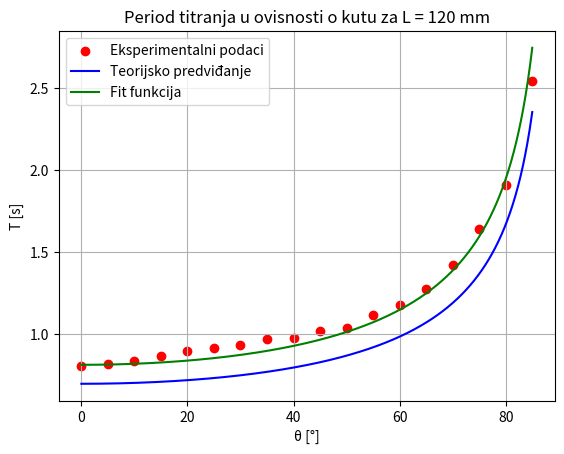
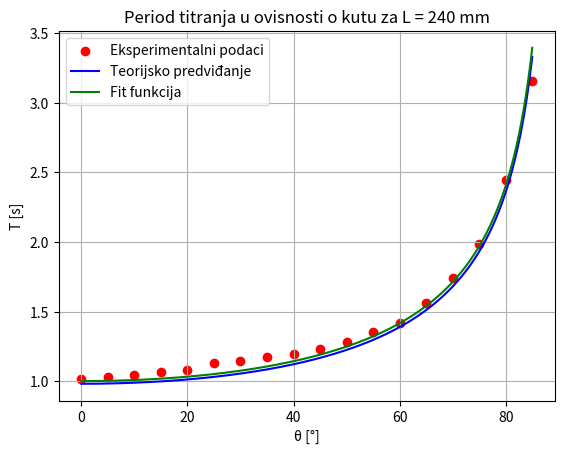

Reproduce these figures in Python, in order.
import numpy as np
import matplotlib.pyplot as plt
from scipy.optimize import curve_fit


g = 9.81

kut_deg = np.array([0, 5, 10, 15, 20, 25, 30, 35, 40, 45, 50, 55, 60, 65, 70, 75, 80, 85])
kut_rad = np.radians(kut_deg)

T_120 = np.array([0.8020, 0.8187, 0.8327, 0.8660, 0.8980, 0.9153, 0.9293, 0.9653,
                  0.9747, 1.0200, 1.0373, 1.1160, 1.1780, 1.2733, 1.4180, 1.6373,
                  1.9100, 2.5460])

T_240 = np.array([1.0140, 1.0320, 1.0433, 1.0673, 1.0840, 1.1320, 1.1440, 1.1720,
                  1.1980, 1.2293, 1.2813, 1.3573, 1.4200, 1.5600, 1.7413, 1.9840,
                  2.4473, 3.1573])

L_120 = 0.120
L_240 = 0.240


def teor_model(theta, l):
    return 2*np.pi*np.sqrt(l/(g*np.cos(theta)))  #formula 7


L120 = curve_fit(teor_model, kut_rad, T_120)[0][0]

L240 = curve_fit(teor_model, kut_rad, T_240)[0][0]


rel_error_120 = abs(L120 - L_120) / L_120 * 100
rel_error_240 = abs(L240 - L_240) / L_240 * 100


kut_fit_deg = np.linspace(min(kut_deg), max(kut_deg), 1000)
kut_fit_rad = np.radians(kut_fit_deg)

T_fit_120 = teor_model(kut_fit_rad, L120)
T_fit_240 = teor_model(kut_fit_rad, L240)

T_teor_120 = teor_model(kut_fit_rad, L_120)
T_teor_240 = teor_model(kut_fit_rad, L_240)

plt.figure()
plt.scatter(kut_deg, T_120, color="red", label="Eksperimentalni podaci")
plt.plot(kut_fit_deg, T_teor_120, color="blue", label="Teorijsko predviđanje")
plt.plot(kut_fit_deg, T_fit_120, color="green", label="Fit funkcija")
plt.xlabel("θ [°]")
plt.ylabel("T [s]")
plt.title("Period titranja u ovisnosti o kutu za L = 120 mm")
plt.grid(True)
plt.legend()
plt.show()

plt.figure()
plt.scatter(kut_deg, T_240, color="red", label="Eksperimentalni podaci")
plt.plot(kut_fit_deg, T_teor_240, color="blue", label="Teorijsko predviđanje")
plt.plot(kut_fit_deg, T_fit_240, color="green", label="Fit funkcija")
plt.xlabel("θ [°]")
plt.ylabel("T [s]")
plt.title("Period titranja u ovisnosti o kutu za L = 240 mm")
plt.grid(True)
plt.legend()
plt.show()


print(f"\nl_120 = ({np.round(L120, 4)}")
print(f"Relativna pogreška = {np.round(rel_error_120, 2)} %")

print(f"\nl_240 = ({np.round(L240, 3)}")
print(f"Relativna pogreška = {np.round(rel_error_240, 2)} %\n")
